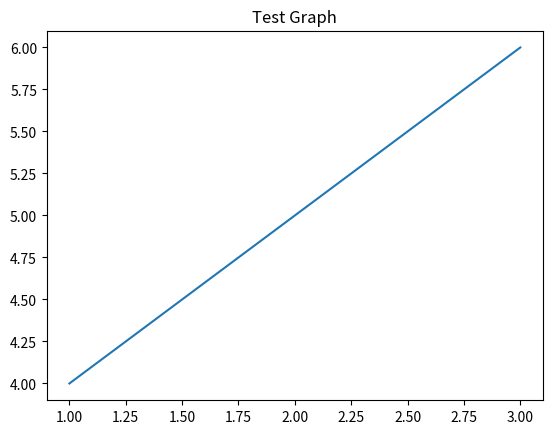

Source code (Python): (Note: this script raises an exception after producing the figure.)
import matplotlib.pyplot as plt

plt.plot([1, 2, 3], [4, 5, 6])
plt.title("Test Graph")
plt.savefig("graphs/test_graph.png")
plt.show()
